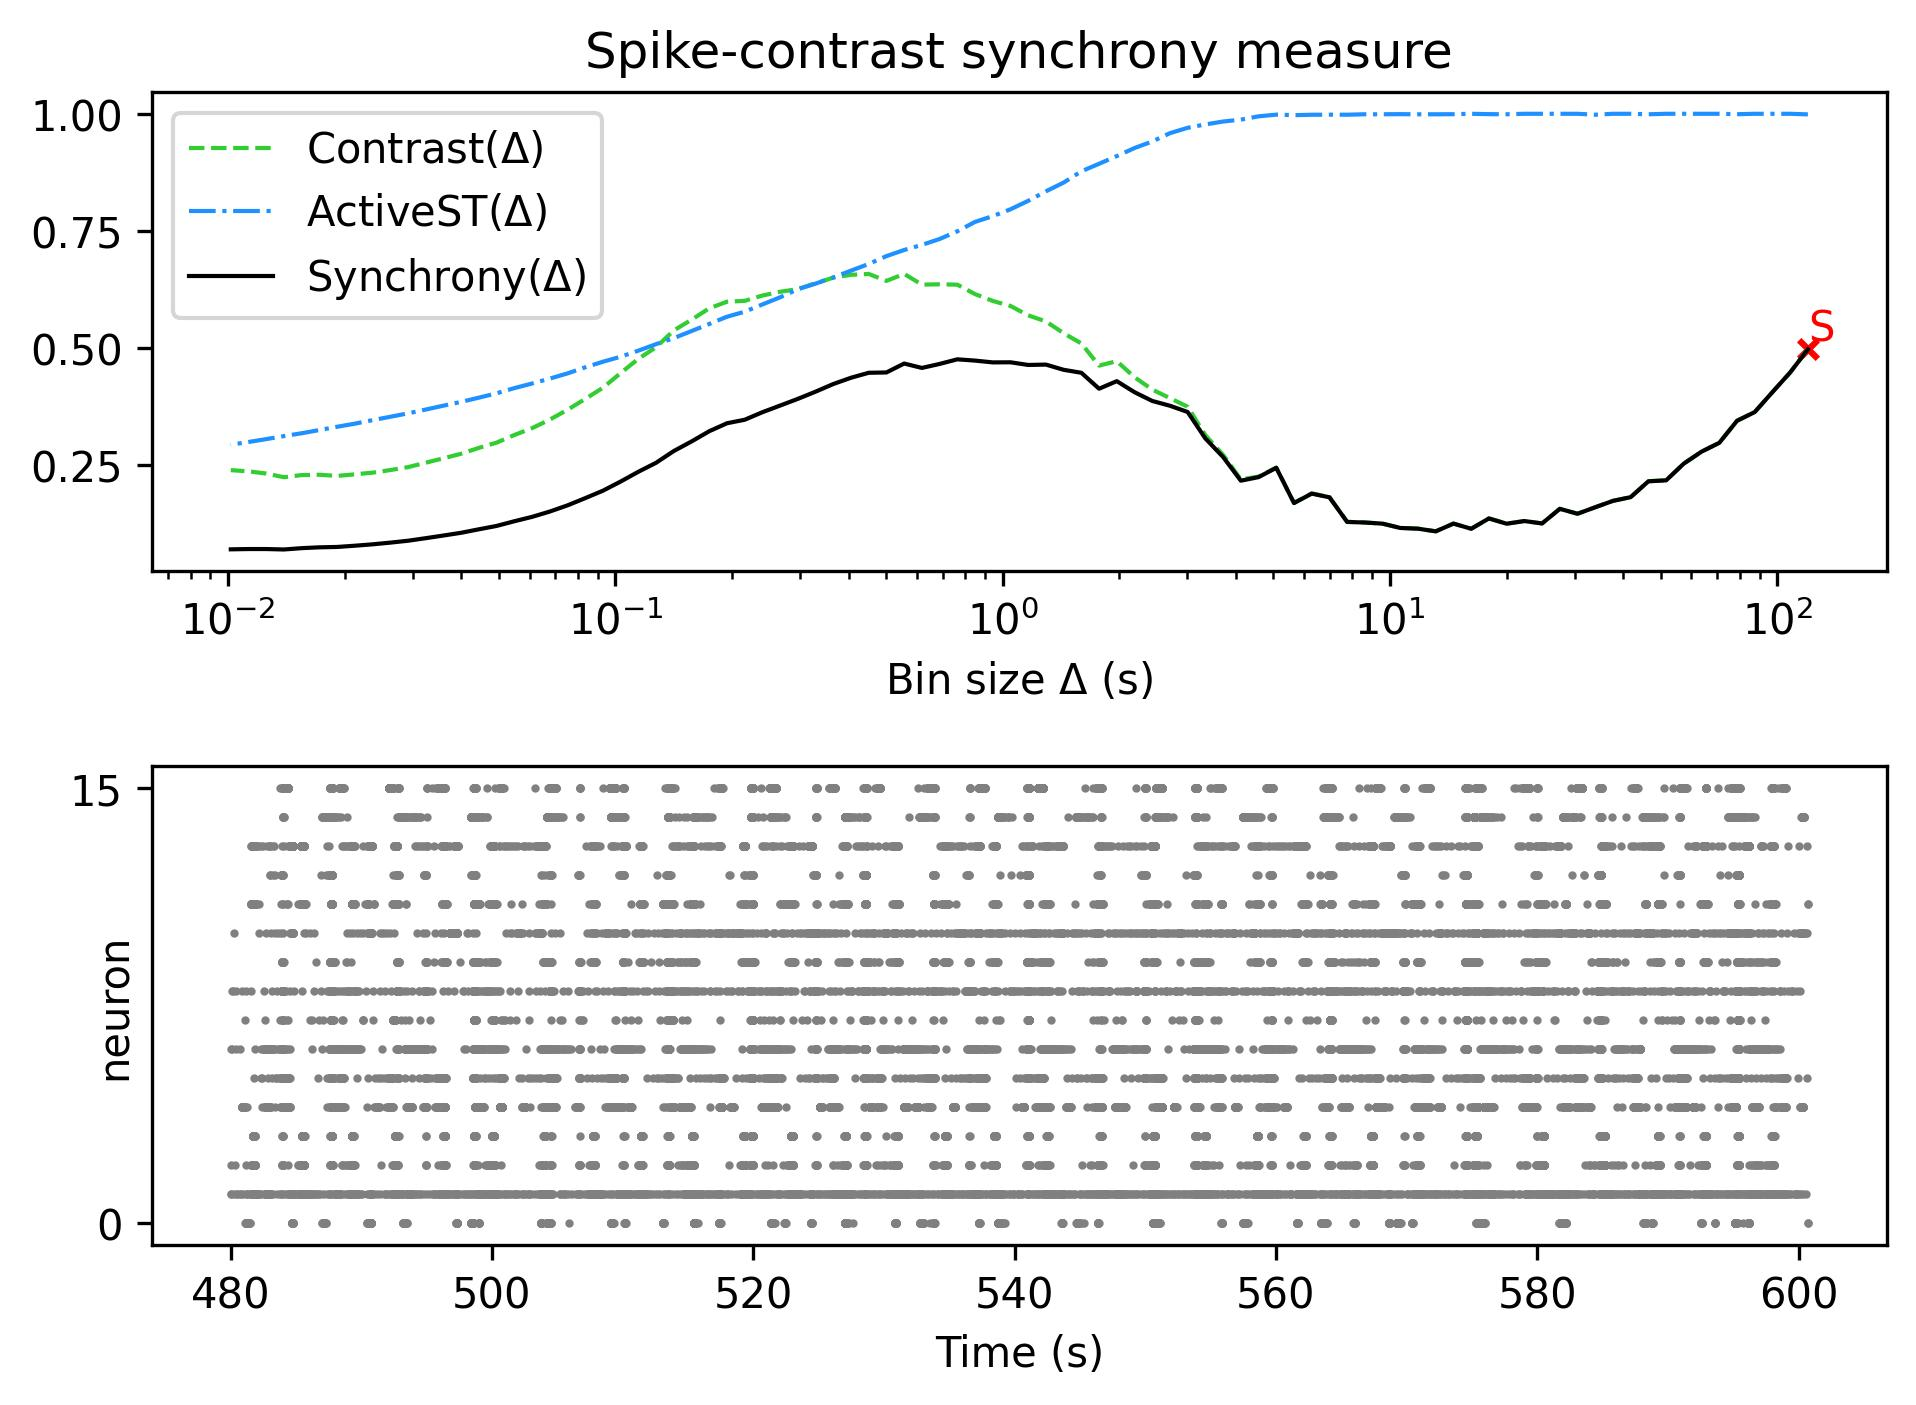

Values plotted in this chart, from the file beside it:
, Spike-contrast (120.0 s), Spike-contrast (108.0 s), Spike-contrast (97.2 s), Spike-contrast (87.48 s), Spike-contrast (78.732 s), Spike-contrast (70.859 s), Spike-contrast (63.773 s), Spike-contrast (57.396 s), Spike-contrast (51.656 s), Spike-contrast (46.49 s), Spike-contrast (41.841 s), Spike-contrast (37.657 s), Spike-contrast (33.892 s), Spike-contrast (30.502 s), Spike-contrast (27.452 s), Spike-contrast (24.707 s), Spike-contrast (22.236 s), Spike-contrast (20.013 s), Spike-contrast (18.011 s), Spike-contrast (16.21 s), Spike-contrast (14.589 s), Spike-contrast (13.13 s), Spike-contrast (11.817 s)
0, 0.4973, 0.4479, 0.4059, 0.3633, 0.3446, 0.2976, 0.2788, 0.2533, 0.2175, 0.2155, 0.1817, 0.1737, 0.16, 0.1462, 0.1567, 0.1255, 0.1307, 0.1249, 0.1362, 0.1142, 0.1252, 0.1087, 0.1144
